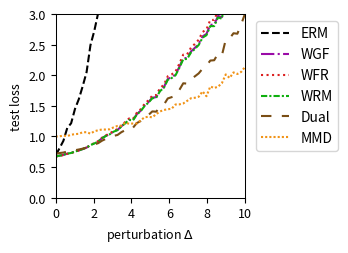

This figure's Python source:
import numpy as np
import matplotlib.pyplot as plt
from scipy.optimize import minimize
from scipy.special import logsumexp

# --- Experiment Setup & Parameter Definitions ---
# Define the problem's dimensions
DIM_M = 10  # Number of rows for matrix A
DIM_N = 10  # Number of columns for matrix A (dimension of theta)

# Define the number of training/test samples
N_TRAIN_SAMPLES = 20
N_TEST_SAMPLES = 1000

# Define the perturbation range for distribution shift
DELTA_MIN = 0.0
DELTA_MAX = 10.0
DELTA_STEPS = 50

# --- DRO Algorithm Hyperparameters ---
N_EPOCHS = 50 # Number of iterations for the outer optimization
LEARNING_RATE = 0.01 # Learning rate for the outer optimization of theta
LAMBDA_VAL = 2 # Regularization parameter lambda
EPSILON = 0.5 # Entropy regularization parameter epsilon
GRAD_CLIP_THRESHOLD = 100.0 # Gradient clipping threshold to prevent explosion

# WGF (Algorithm 3), WFR (Algorithm 4), WRM Specific Parameters
K_INNER_STEPS = 300  # Number of inner loop iterations K
INNER_STEP_SIZE = 0.001 # Inner loop step size eta
WFR_WEIGHT_STEP_SIZE = 0.004 # Step size for weight updates in WFR

# WGF, WFR, RGO Specific Parameters
M_PARTICLES = 8 # Number of particles (samples) used

# Dual Method Specific Parameters
SINKHORN_SAMPLE_LEVEL = 4 # Monte Carlo sampling level for the Dual method

# --- Generate a Fixed Problem Instance ---
np.random.seed(219)
A0 = np.random.randn(DIM_M, DIM_N)
A1 = np.random.randn(DIM_M, DIM_N)
b = np.random.randn(DIM_M)

# --- Data Generation Functions ---
def generate_training_data(n_samples):
    """Generates training data."""
    return np.random.uniform(-0.5, 0.5, n_samples)

def generate_test_data(n_samples, delta):
    """Generates test data with a distributional shift."""
    lower_bound = -0.5 * (1 + delta)
    upper_bound = 0.5 * (1 + delta)
    return np.random.uniform(lower_bound, upper_bound, n_samples)

# --- Core Function Definitions (Vectorized) ---
def loss_function(theta, z):
    """ Computes the loss f_theta(z) for a single sample or a batch of samples z. """
    z = np.atleast_1d(z)
    # A_z shape: (num_z, DIM_M, DIM_N)
    A_z = A0[np.newaxis, :, :] + z[:, np.newaxis, np.newaxis] * A1[np.newaxis, :, :]
    # residual shape: (num_z, DIM_M)
    residual = A_z @ theta - b[np.newaxis, :]
    # loss shape: (num_z,)
    loss = np.sum(residual**2, axis=1) / DIM_M
    return loss.squeeze()

def loss_grad_theta(theta, z):
    """ Computes the gradient of the loss function with respect to theta, nabla_theta f_theta(z), for one or a batch of z. """
    z = np.atleast_1d(z)
    # A_z shape: (num_z, DIM_M, DIM_N)
    A_z = A0[np.newaxis, :, :] + z[:, np.newaxis, np.newaxis] * A1[np.newaxis, :, :]
    # residual shape: (num_z, DIM_M)
    residual = A_z @ theta - b[np.newaxis, :]
    # grad shape: (num_z, DIM_N)
    grad = 2 * (A_z.transpose(0, 2, 1) @ residual[:, :, np.newaxis]).squeeze(axis=2)
    return grad.squeeze()

def loss_grad_z(theta, z):
    """ Computes the gradient of the loss function with respect to z, nabla_z f_theta(z), for one or a batch of z. """
    z = np.atleast_1d(z)
    # A_z shape: (num_z, DIM_M, DIM_N)
    A_z = A0[np.newaxis, :, :] + z[:, np.newaxis, np.newaxis] * A1[np.newaxis, :, :]
    # residual shape: (num_z, DIM_M)
    residual = A_z @ theta - b[np.newaxis, :]
    # grad_A_z is A1 @ theta, shape: (DIM_M,)
    grad_A_z = A1 @ theta
    # grad shape: (num_z,)
    grad = 2 * np.sum(residual * grad_A_z[np.newaxis, :], axis=1)
    return grad.squeeze()

# --- ERM (Empirical Risk Minimization) Implementation ---
def erm_objective_function(theta, xi_samples):
    """ Calculates the ERM objective function value (average loss). """
    return np.mean(loss_function(theta, xi_samples))

def solve_erm(xi_train_samples):
    """ Solves the ERM problem using an optimizer. """
    initial_theta = np.zeros(DIM_N)
    result = minimize(
        erm_objective_function, initial_theta, args=(xi_train_samples,), method='BFGS')
    if not result.success:
        print("Warning: ERM optimization may not have converged.")
    return result.x

# --- MMD-DRO (Maximum Mean Discrepancy DRO) Implementation ---
def imq_kernel_and_grad_numpy(x, y, c=1.0, beta=-0.5):
    """
    Computes the Inverse Multi-Quadric (IMQ) kernel and its gradient w.r.t. x.
    k(x, y) = (c + ||x - y||^2)^beta
    """
    diffs = x[:, np.newaxis, :] - y[np.newaxis, :, :]
    sq_dists = np.sum(diffs**2, axis=2)
    kernel_matrix = (c + sq_dists)**beta
    grad_multiplier = 2 * beta * (c + sq_dists)**(beta - 1)
    grad_k_x = diffs * grad_multiplier[:, :, np.newaxis]
    return kernel_matrix, grad_k_x

def solve_mmd_dro(xi_train_samples):
    """ Solves Sinkhorn DRO using an MMD gradient flow sampler. """
    theta = np.zeros(DIM_N)
    num_train = len(xi_train_samples)

    for epoch in range(N_EPOCHS):
        particles = np.tile(xi_train_samples[:, np.newaxis], (1, M_PARTICLES))
        current_inner_steps = int(max(5, K_INNER_STEPS * (epoch + 1) / N_EPOCHS))
        
        for _ in range(current_inner_steps):
            particles_flat = particles.flatten()
            loss_grads = loss_grad_z(theta, particles_flat)

            particles_reshaped = particles_flat[:, np.newaxis]
            xi_train_reshaped = xi_train_samples[:, np.newaxis]

            _, grad_K_clone = imq_kernel_and_grad_numpy(particles_reshaped, particles_reshaped)
            mmd_term1 = np.mean(grad_K_clone, axis=1).squeeze()

            _, grad_K_orig = imq_kernel_and_grad_numpy(particles_reshaped, xi_train_reshaped)
            mmd_term2 = np.mean(grad_K_orig, axis=1).squeeze()

            velocity = loss_grads - LAMBDA_VAL * (mmd_term1 - mmd_term2)
            noise = np.random.randn(*particles_flat.shape) * 0.01
            
            particles_flat = particles_flat + INNER_STEP_SIZE * velocity + noise
            particles = particles_flat.reshape(num_train, M_PARTICLES)
        
        all_grads = loss_grad_theta(theta, particles.flatten())
        avg_particle_grads = all_grads.reshape(num_train, M_PARTICLES, -1).mean(axis=1)
        total_grad = avg_particle_grads.sum(axis=0)
            
        avg_grad = total_grad / num_train
        grad_norm = np.linalg.norm(avg_grad)
        if grad_norm > GRAD_CLIP_THRESHOLD:
            avg_grad = avg_grad * GRAD_CLIP_THRESHOLD / grad_norm
        theta -= LEARNING_RATE * avg_grad
        
    return theta


# --- RGO (Algorithm 2) Implementation (Vectorized) ---
# def solve_rgo(xi_train_samples):
#     """ Solves Sinkhorn DRO using the RGO algorithm. """
#     theta = np.zeros(DIM_N)
#     num_train = len(xi_train_samples)
    
#     def rgo_inner_objective(z, xi, current_theta):
#         l = loss_function(current_theta, z.flatten()).reshape(z.shape)
#         penalty = (z - xi)**2
#         return -l / (LAMBDA_VAL * EPSILON) + penalty / EPSILON

#     def rgo_inner_objective_grad_z(z, xi, current_theta):
#         grad_l_z = loss_grad_z(current_theta, z)
#         grad_penalty = 2 * (z - xi)
#         return -grad_l_z / (LAMBDA_VAL * EPSILON) + grad_penalty
    
#     for epoch in range(N_EPOCHS):
#         # Stage 1: Use gradient descent to find z* for all xi simultaneously
#         z_k = xi_train_samples.copy()
#         for _ in range(K_INNER_STEPS):
#             grad = rgo_inner_objective_grad_z(z_k, xi_train_samples, theta)
#             z_k -= INNER_STEP_SIZE * grad
#         z_star_batch = z_k

#         # Stage 2: Vectorized rejection sampling M_PARTICLES times for each xi
#         variance = (LAMBDA_VAL * EPSILON) / (2 * LAMBDA_VAL - RGO_SMOOTHNESS_L)
#         if variance <= 0: variance = 1e-6
#         std_dev = np.sqrt(variance)
        
#         z_star_expanded = z_star_batch[:, np.newaxis]
#         xi_expanded = xi_train_samples[:, np.newaxis]
        
#         final_accepted_samples = np.zeros((num_train, M_PARTICLES))
#         active_flags = np.ones((num_train, M_PARTICLES), dtype=bool)
        
#         for _ in range(100): # Max 100 attempts for vectorization
#             if not np.any(active_flags): break
            
#             proposals = np.random.normal(0, std_dev, size=(num_train, M_PARTICLES))
#             z_candidates = z_star_expanded + proposals
            
#             f_val_candidates = rgo_inner_objective(z_candidates, xi_expanded, theta)
#             f_val_star = rgo_inner_objective(z_star_expanded, xi_expanded, theta)
            
#             log_accept_prob = -f_val_candidates + f_val_star - (proposals**2 / (2*variance))
            
#             acceptance_mask = np.log(np.random.rand(num_train, M_PARTICLES)) < log_accept_prob
#             newly_accepted = acceptance_mask & active_flags
            
#             final_accepted_samples[newly_accepted] = z_candidates[newly_accepted]
#             active_flags[newly_accepted] = False

#         if np.any(active_flags):
#             final_accepted_samples[active_flags] = z_star_expanded[active_flags]

#         all_grads = loss_grad_theta(theta, final_accepted_samples.flatten())
#         avg_particle_grads = all_grads.reshape(num_train, M_PARTICLES, -1).mean(axis=1)
#         total_grad = avg_particle_grads.sum(axis=0)
        
#         avg_grad = total_grad / num_train
#         grad_norm = np.linalg.norm(avg_grad)
#         if grad_norm > GRAD_CLIP_THRESHOLD:
#             avg_grad = avg_grad * GRAD_CLIP_THRESHOLD / grad_norm
#         theta -= LEARNING_RATE * avg_grad
        
#     return theta

# --- Wasserstein Gradient Flow (WGF) Implementation (Vectorized) ---
def solve_wgf(xi_train_samples):
    """ Solves Sinkhorn DRO using Wasserstein Gradient Flow (WGF). """
    theta = np.zeros(DIM_N)
    num_train = len(xi_train_samples)
    
    def f_bar_grad_z(z, xi, current_theta):
        grad_f = loss_grad_z(current_theta, z)
        return grad_f - 2 * LAMBDA_VAL * (z - xi)

    for epoch in range(N_EPOCHS):
        particles = np.tile(xi_train_samples[:, np.newaxis], (1, M_PARTICLES))
        
        for _ in range(K_INNER_STEPS):
            particles_flat = particles.flatten()
            xi_expanded = np.repeat(xi_train_samples, M_PARTICLES)
            
            grad = f_bar_grad_z(particles_flat, xi_expanded, theta)
            noise = np.random.normal(0, 1, size=particles_flat.shape)
            
            updated_particles_flat = particles_flat + INNER_STEP_SIZE * grad + np.sqrt(2 * INNER_STEP_SIZE * LAMBDA_VAL * EPSILON) * noise
            particles = updated_particles_flat.reshape(num_train, M_PARTICLES)
            particles = np.clip(particles, -1, 1)
            
        all_grads = loss_grad_theta(theta, particles.flatten())
        avg_particle_grads = all_grads.reshape(num_train, M_PARTICLES, -1).mean(axis=1)
        total_grad = avg_particle_grads.sum(axis=0)
            
        avg_grad = total_grad / num_train
        grad_norm = np.linalg.norm(avg_grad)
        if grad_norm > GRAD_CLIP_THRESHOLD:
            avg_grad = avg_grad * GRAD_CLIP_THRESHOLD / grad_norm
        theta -= LEARNING_RATE * avg_grad
        
    return theta

# --- WFR Flow (Algorithm 4) Implementation (Vectorized) ---
def solve_wfr(xi_train_samples):
    """ Solves Sinkhorn DRO using WFR Flow. """
    theta = np.zeros(DIM_N)
    num_train = len(xi_train_samples)
    
    def f_bar_grad_z(z, xi, current_theta):
        grad_f = loss_grad_z(current_theta, z)
        return grad_f - 2 * LAMBDA_VAL * (z - xi)

    for epoch in range(N_EPOCHS):
        particles = np.tile(xi_train_samples[:, np.newaxis], (1, M_PARTICLES))
        weights = np.full((num_train, M_PARTICLES), 1.0 / M_PARTICLES)
        
        for _ in range(K_INNER_STEPS):
            particles_flat = particles.flatten()
            xi_expanded = np.repeat(xi_train_samples, M_PARTICLES)
            
            grad = f_bar_grad_z(particles_flat, xi_expanded, theta)
            noise = np.random.normal(0, 1, size=particles_flat.shape)
            updated_particles_flat = particles_flat + INNER_STEP_SIZE * grad + np.sqrt(2 * INNER_STEP_SIZE * LAMBDA_VAL * EPSILON) * noise
            particles = updated_particles_flat.reshape(num_train, M_PARTICLES)
            particles = np.clip(particles, -1, 1)
            
            f_bar_val = loss_function(theta, particles.flatten()).reshape(particles.shape) - LAMBDA_VAL * (particles - xi_train_samples[:, np.newaxis])**2
            weights = (weights**(1 - LAMBDA_VAL * EPSILON * WFR_WEIGHT_STEP_SIZE)) * np.exp(WFR_WEIGHT_STEP_SIZE * f_bar_val)
            
            sum_weights = np.sum(weights, axis=1, keepdims=True)
            weights /= (sum_weights + 1e-9)

            low_weight_threshold = 1e-3
            low_weight_mask = weights < low_weight_threshold
            rows_with_low_weights = np.any(low_weight_mask, axis=1)

            if np.any(rows_with_low_weights):
                max_weight_indices = np.argmax(weights, axis=1, keepdims=True)
                max_weight_vals = np.take_along_axis(weights, max_weight_indices, axis=1)
                highest_weight_point_data = np.take_along_axis(particles, max_weight_indices, axis=1)

                low_weights_sum = np.sum(weights * low_weight_mask, axis=1, keepdims=True)
                num_low_weights = np.sum(low_weight_mask, axis=1, keepdims=True)

                avg_weight = (max_weight_vals + low_weights_sum) / (num_low_weights + 1.0 + 1e-9)

                max_weight_mask = np.zeros_like(weights, dtype=bool)
                np.put_along_axis(max_weight_mask, max_weight_indices, True, axis=1)

                update_mask = (low_weight_mask | max_weight_mask) & rows_with_low_weights[:, np.newaxis]
                
                x_update_mask = low_weight_mask & rows_with_low_weights[:, np.newaxis]

                weights = np.where(update_mask, avg_weight, weights)

                particles = np.where(x_update_mask, highest_weight_point_data, particles)

                sum_weights = np.sum(weights, axis=1, keepdims=True)
                weights /= (sum_weights + 1e-9)
            
        all_grads = loss_grad_theta(theta, particles.flatten()).reshape(num_train, M_PARTICLES, -1)
        weighted_grads = np.sum(weights[:, :, np.newaxis] * all_grads, axis=1)
        total_grad = np.sum(weighted_grads, axis=0)
        
        avg_grad = total_grad / num_train
        grad_norm = np.linalg.norm(avg_grad)
        if grad_norm > GRAD_CLIP_THRESHOLD:
            avg_grad = avg_grad * GRAD_CLIP_THRESHOLD / grad_norm
        theta -= LEARNING_RATE * avg_grad
        
    return theta

# --- WRM (Wasserstein Robust Method) Implementation (Vectorized) ---
def solve_wrm(xi_train_samples):
    """ Solves using WRM (deterministic inner optimization). """
    theta = np.zeros(DIM_N)
    num_train = len(xi_train_samples)
    
    def f_bar_grad_z(z, xi, current_theta):
        grad_f = loss_grad_z(current_theta, z)
        return grad_f - 2 * LAMBDA_VAL * (z - xi)

    for epoch in range(N_EPOCHS):
        z_k = xi_train_samples.copy()
        for _ in range(K_INNER_STEPS):
            grad = f_bar_grad_z(z_k, xi_train_samples, theta)
            z_k += INNER_STEP_SIZE * grad
            z_k = np.clip(z_k, -1, 1)
            
        total_grad = loss_grad_theta(theta, z_k).sum(axis=0)
            
        avg_grad = total_grad / num_train
        grad_norm = np.linalg.norm(avg_grad)
        if grad_norm > GRAD_CLIP_THRESHOLD:
            avg_grad = avg_grad * GRAD_CLIP_THRESHOLD / grad_norm
        theta -= LEARNING_RATE * avg_grad
        
    return theta

# --- Dual Method Implementation (Vectorized) ---
def solve_dual(xi_train_samples):
    """ Solves Sinkhorn DRO using the dual method. """
    theta = np.zeros(DIM_N)
    num_train = len(xi_train_samples)
    
    levels = np.arange(SINKHORN_SAMPLE_LEVEL + 1)
    numerators = 2.0**(-levels)
    denominator = 2.0 - 2.0**(-SINKHORN_SAMPLE_LEVEL)
    probabilities = numerators / denominator
    
    for _ in range(N_EPOCHS):
        sampled_level = np.random.choice(levels, p=probabilities)
        m = 2**sampled_level
        
        noise = np.random.randn(num_train, m) * np.sqrt(EPSILON)
        z_samples = xi_train_samples[:, np.newaxis] + noise
        
        v = loss_function(theta, z_samples.flatten()).reshape(num_train, m) / (LAMBDA_VAL * EPSILON)
        
        v_max = np.max(v, axis=1, keepdims=True)
        weights = np.exp(v - v_max) 
        weights /= np.sum(weights, axis=1, keepdims=True)
        
        grads = loss_grad_theta(theta, z_samples.flatten()).reshape(num_train, m, -1)
        weighted_grads = np.sum(weights[:, :, np.newaxis] * grads, axis=1)
        total_grad = np.sum(weighted_grads, axis=0)

        avg_grad = total_grad / num_train
        grad_norm = np.linalg.norm(avg_grad)
        if grad_norm > GRAD_CLIP_THRESHOLD:
            avg_grad = avg_grad * GRAD_CLIP_THRESHOLD / grad_norm
        theta -= LEARNING_RATE * avg_grad
        
    return theta

# --- Experiment Execution and Evaluation ---
def run_experiment():
    """ Executes the complete experimental procedure. """
    xi_train = generate_training_data(N_TRAIN_SAMPLES)
    
    print("Solving ERM model...")
    theta_erm = solve_erm(xi_train)
    # print("Solving RGO model...")
    # theta_rgo = solve_rgo(xi_train)
    print("Solving WGF model...")
    #np.random.seed(42)
    theta_wgf = solve_wgf(xi_train)
    # print("Solving WFR model...")
    #np.random.seed(42)
    theta_wfr = solve_wfr(xi_train)
    # print("Solving WRM model...")
    theta_wrm = solve_wrm(xi_train)
    print("Solving Dual model...")
    #np.random.seed(42)
    theta_dual = solve_dual(xi_train)
    print("Solvinh MMD model...")
    theta_mmd_dro = solve_mmd_dro(xi_train)
    print("All models solved.")

    delta_values = np.linspace(DELTA_MIN, DELTA_MAX, DELTA_STEPS)
    results = {'ERM': [],  'WGF': [], 'WFR': [], 'WRM': [], 'Dual': [], 'MMD': []} #
    models = {
        'ERM': theta_erm, 'WRM': theta_wrm, 'WGF': theta_wgf, 'WFR': theta_wfr, 'Dual': theta_dual, 'MMD': theta_mmd_dro
    } #

    print("Evaluating all models...")
    for delta in delta_values:
        xi_test = generate_test_data(N_TEST_SAMPLES, delta)
        for name, theta in models.items():
            test_loss = erm_objective_function(theta, xi_test)
            results[name].append(test_loss)
            
    print("Evaluation complete.")
    return delta_values, results

# --- Results Visualization ---
def plot_results(delta_values, results):
    """ Plots the loss curves for all models against the perturbation delta. """
    fig, ax = plt.subplots(figsize=(3.6, 2.613), dpi=300)

    styles = {
        'ERM': {'color': 'k', 'linestyle': '--'},
        'RGO': {'color': '#9467bd', 'linestyle': '-'}, 
        'WGF': {'color': "#9a0ba7", 'linestyle': '-.'},
        'WFR': {'color': "#db2020", 'linestyle': ':'},
        'WRM': {'color': "#0eaf0e", 'linestyle': (0, (3, 1, 1, 1))}, 
        'Dual': {'color': "#7A4E15", 'linestyle': (0, (5, 5))}, 
        'MMD': {'color': "#f19317", 'linestyle': (0, (1, 1))} 
    }
    
    for name, losses in results.items():
        ax.plot(delta_values, losses, linewidth=1.5, label=name, **styles[name])

    #ax.set_title('(a) Uncertain least squares loss', fontsize=11)
    ax.set_xlabel(r'perturbation $\Delta$', fontsize=9)
    ax.set_ylabel('test loss', fontsize=9)
    ax.tick_params(axis='both', which='major', labelsize=9)
    for spine in ax.spines.values():
        spine.set_linewidth(0.75)
    ax.set_xlim(0, 10)
    ax.set_ylim(0, 3)
    ax.grid(False)
    ax.legend(fontsize=10)
    ax.legend(loc='upper left', bbox_to_anchor=(1.02, 1))
    plt.tight_layout()
    plt.savefig('uncertain_least_squares_results.pdf', dpi=300)
    plt.show()

# --- Main Program Entry ---
if __name__ == '__main__':
    with np.errstate(all='ignore'):
        delta_vals, all_results = run_experiment()
        plot_results(delta_vals, all_results)